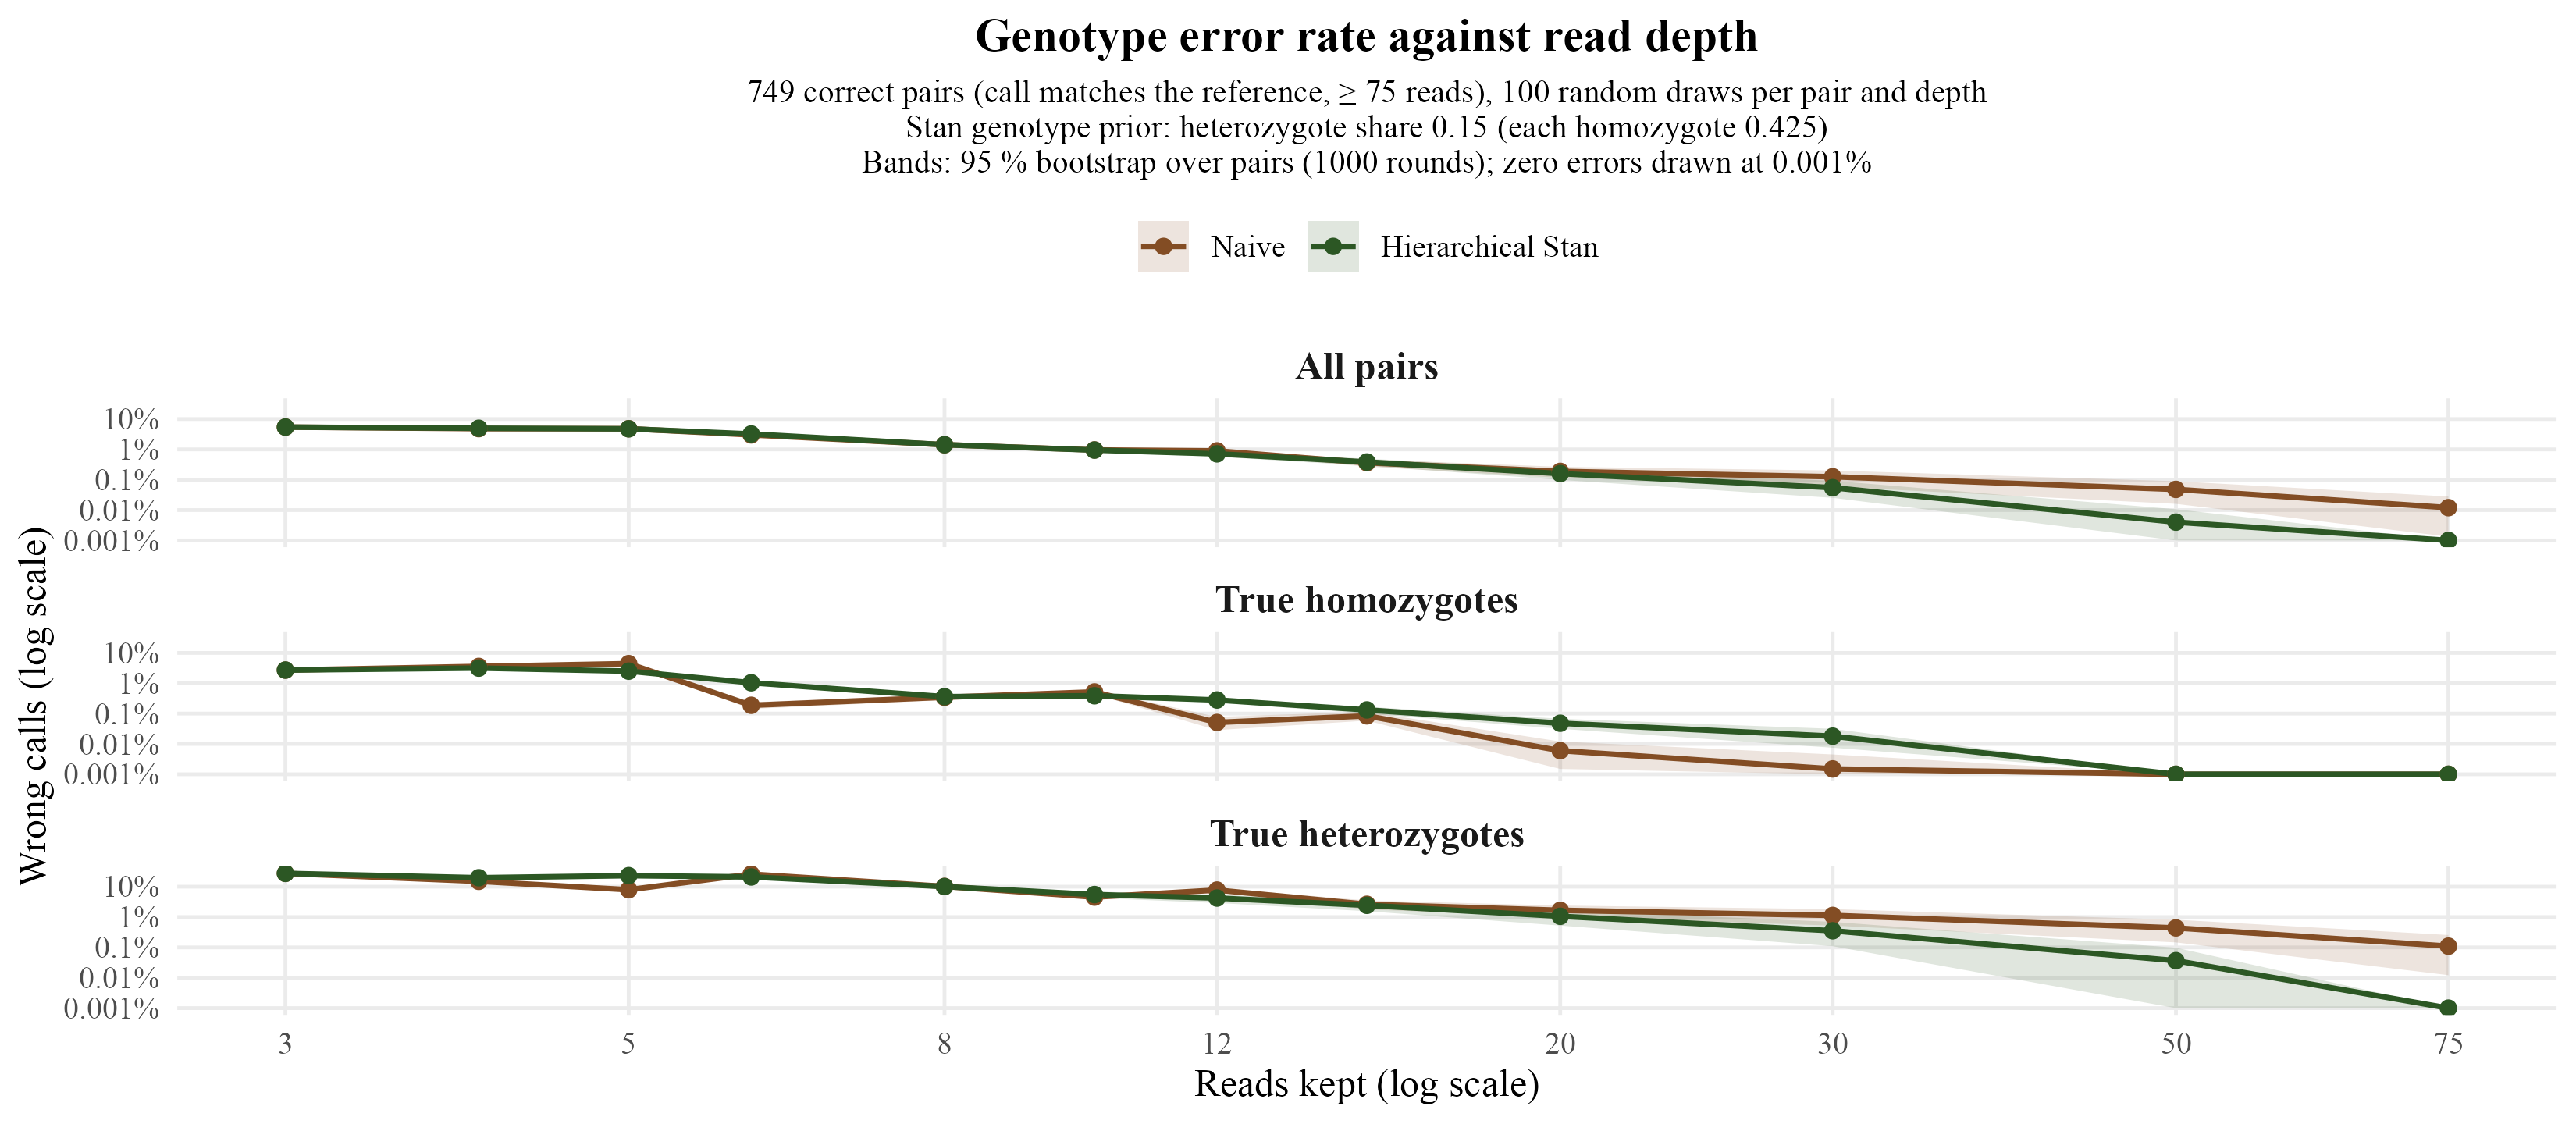

The data file committed next to this chart (first rows):
group	depth	Naive	Hierarchical Stan	naive_no_calls	n_calls	n_pairs	difference	naive_low	naive_high	stan_low	stan_high	difference_low	difference_high
All pairs	3	0.05429	0.05429	0	74900	749	0	0.052	0.05668	0.052	0.05668	0	0
All pairs	4	0.04832	0.04967	0	74900	749	-0.001348	0.04563	0.05116	0.04575	0.05402	-0.005195	0.002123
All pairs	5	0.04806	0.04758	0	74900	749	4.80640854472629e-4	0.045	0.05108	0.04283	0.05222	-0.004313	0.005155
All pairs	6	0.03007	0.0322	0	74900	749	-0.002136	0.02828	0.03179	0.02916	0.03523	-0.00458	2.823765020026683e-4
All pairs	8	0.01426	0.01427	0	74900	749	-1.335113484646211e-5	0.0129	0.01577	0.01287	0.01583	-2.803738317757008e-4	0.0003204
All pairs	10	0.009586	0.009479	0	74900	749	1.0680907877169687e-4	0.008304	0.01095	0.008009	0.01115	-0.001028	0.001095
All pairs	12	0.008932	0.00713	0	74900	749	0.001802	0.007529	0.01031	0.005714	0.008598	8.000667556742316e-4	0.002844
All pairs	15	0.003632	0.003845	0	74900	749	-2.1361815754339115e-4	0.002697	0.004673	0.00287	0.004953	-6.141522029372492e-4	1.7356475300400525e-4
All pairs	20	0.001883	0.001589	0	74900	749	2.9372496662216294e-4	0.001162	0.002671	9.879839786381842e-4	0.00227	-8.010680907877157e-5	6.945927903871827e-4
All pairs	30	0.001255	5.473965287049399e-4	0	74900	749	7.076101468624834e-4	5.874499332443258e-4	0.002016	2.5367156208277704e-4	9.215620827770357e-4	2.2663551401869156e-4	0.001295
All pairs	50	4.806408544726302e-4	4.005340453938585e-5	0	74900	749	4.4058744993324435e-4	1.602136181575434e-4	8.945260347129506e-4	0	1.068090787716956e-4	1.4686248331108144e-4	8.144192256341789e-4
All pairs	75	1.2016021361815755e-4	0	0	74900	749	1.2016021361815755e-4	1.335113484646195e-5	2.8037383177570094e-4	0	0	1.335113484646195e-5	2.8037383177570094e-4
True heterozygotes	3	0.2755	0.2755	0	8200	82	0	0.2624	0.2891	0.2624	0.2891	0	0
True heterozygotes	4	0.1504	0.1976	0	8200	82	-0.0472	0.1393	0.1612	0.1667	0.2304	-0.08038	-0.01986
True heterozygotes	5	0.07939	0.2312	0	8200	82	-0.1518	0.07073	0.08854	0.191	0.2711	-0.1893	-0.1135
True heterozygotes	6	0.2594	0.2098	0	8200	82	0.04963	0.2438	0.2748	0.1844	0.2345	0.03159	0.06854
True heterozygotes	8	0.1022	0.101	0	8200	82	0.00122	0.09134	0.1139	0.08987	0.113	0	0.003659
True heterozygotes	10	0.04549	0.05512	0	8200	82	-0.009634	0.03707	0.05573	0.04268	0.06915	-0.01928	-0.001951
True heterozygotes	12	0.07744	0.04232	0	8200	82	0.03512	0.06463	0.09024	0.02915	0.05513	0.02622	0.04415
True heterozygotes	15	0.02634	0.02439	0	8200	82	0.001951	0.0178	0.03525	0.01561	0.03366	-0.00122	0.005
True heterozygotes	20	0.01671	0.01061	0	8200	82	0.006098	0.01024	0.02402	0.005244	0.01671	0.002927	0.009637
True heterozygotes	30	0.01134	0.003537	0	8200	82	0.007805	0.005244	0.01829	0.001098	0.006951	0.003415	0.01317
True heterozygotes	50	0.00439	3.6585365853658537e-4	0	8200	82	0.004024	0.001463	0.008171	0	9.75609756097561e-4	0.001341	0.007439
True heterozygotes	75	0.001098	0	0	8200	82	0.001098	1.2195121951219512e-4	0.002561	0	0	1.2195121951219512e-4	0.002561
True homozygotes	3	0.02709	0.02709	0	66700	667	0	0.02507	0.02924	0.02507	0.02924	0	0
True homozygotes	4	0.03577	0.03148	0	66700	667	0.004288	0.03331	0.03846	0.02913	0.03397	0.002744	0.006073
True homozygotes	5	0.04421	0.02501	0	66700	667	0.01921	0.04114	0.04736	0.02288	0.02724	0.01623	0.02226
True homozygotes	6	0.001874	0.01037	0	66700	667	-0.008501	0.001424	0.002369	0.008844	0.01205	-0.01008	-0.007031
True homozygotes	8	0.003448	0.003613	0	66700	667	-1.649175412293852e-4	0.002788	0.004183	0.002938	0.004348	-3.748125937031487e-4	-2.9985007496251617e-5
True homozygotes	10	0.005172	0.003868	0	66700	667	0.001304	0.004378	0.006042	0.003178	0.004513	7.646176911544223e-4	0.001904
True homozygotes	12	5.097451274362818e-4	0.002804	0	66700	667	-0.002294	2.848575712143928e-4	7.796101949025488e-4	0.002294	0.003329	-0.002774	-0.001859
True homozygotes	15	8.395802098950524e-4	0.001319	0	66700	667	-4.7976011994003e-4	5.847076461769115e-4	0.001155	0.001004	0.00168	-7.350074962518741e-4	-2.39880059970015e-4
True homozygotes	20	5.997001499250375e-5	4.7976011994003e-4	0	66700	667	-4.197901049475262e-4	1.4992503748125937e-5	1.199400299850075e-4	3.148425787106447e-4	6.746626686656671e-4	-5.997001499250374e-4	-2.6986506746626683e-4
True homozygotes	30	1.4992503748125937e-5	1.7991004497751125e-4	0	66700	667	-1.649175412293853e-4	0	4.497751124437781e-5	7.496251874062968e-5	3.148425787106447e-4	-2.998500749625187e-4	-5.997001499250374e-5
True homozygotes	50	0	0	0	66700	667	0	0	0	0	0	0	0
True homozygotes	75	0	0	0	66700	667	0	0	0	0	0	0	0
